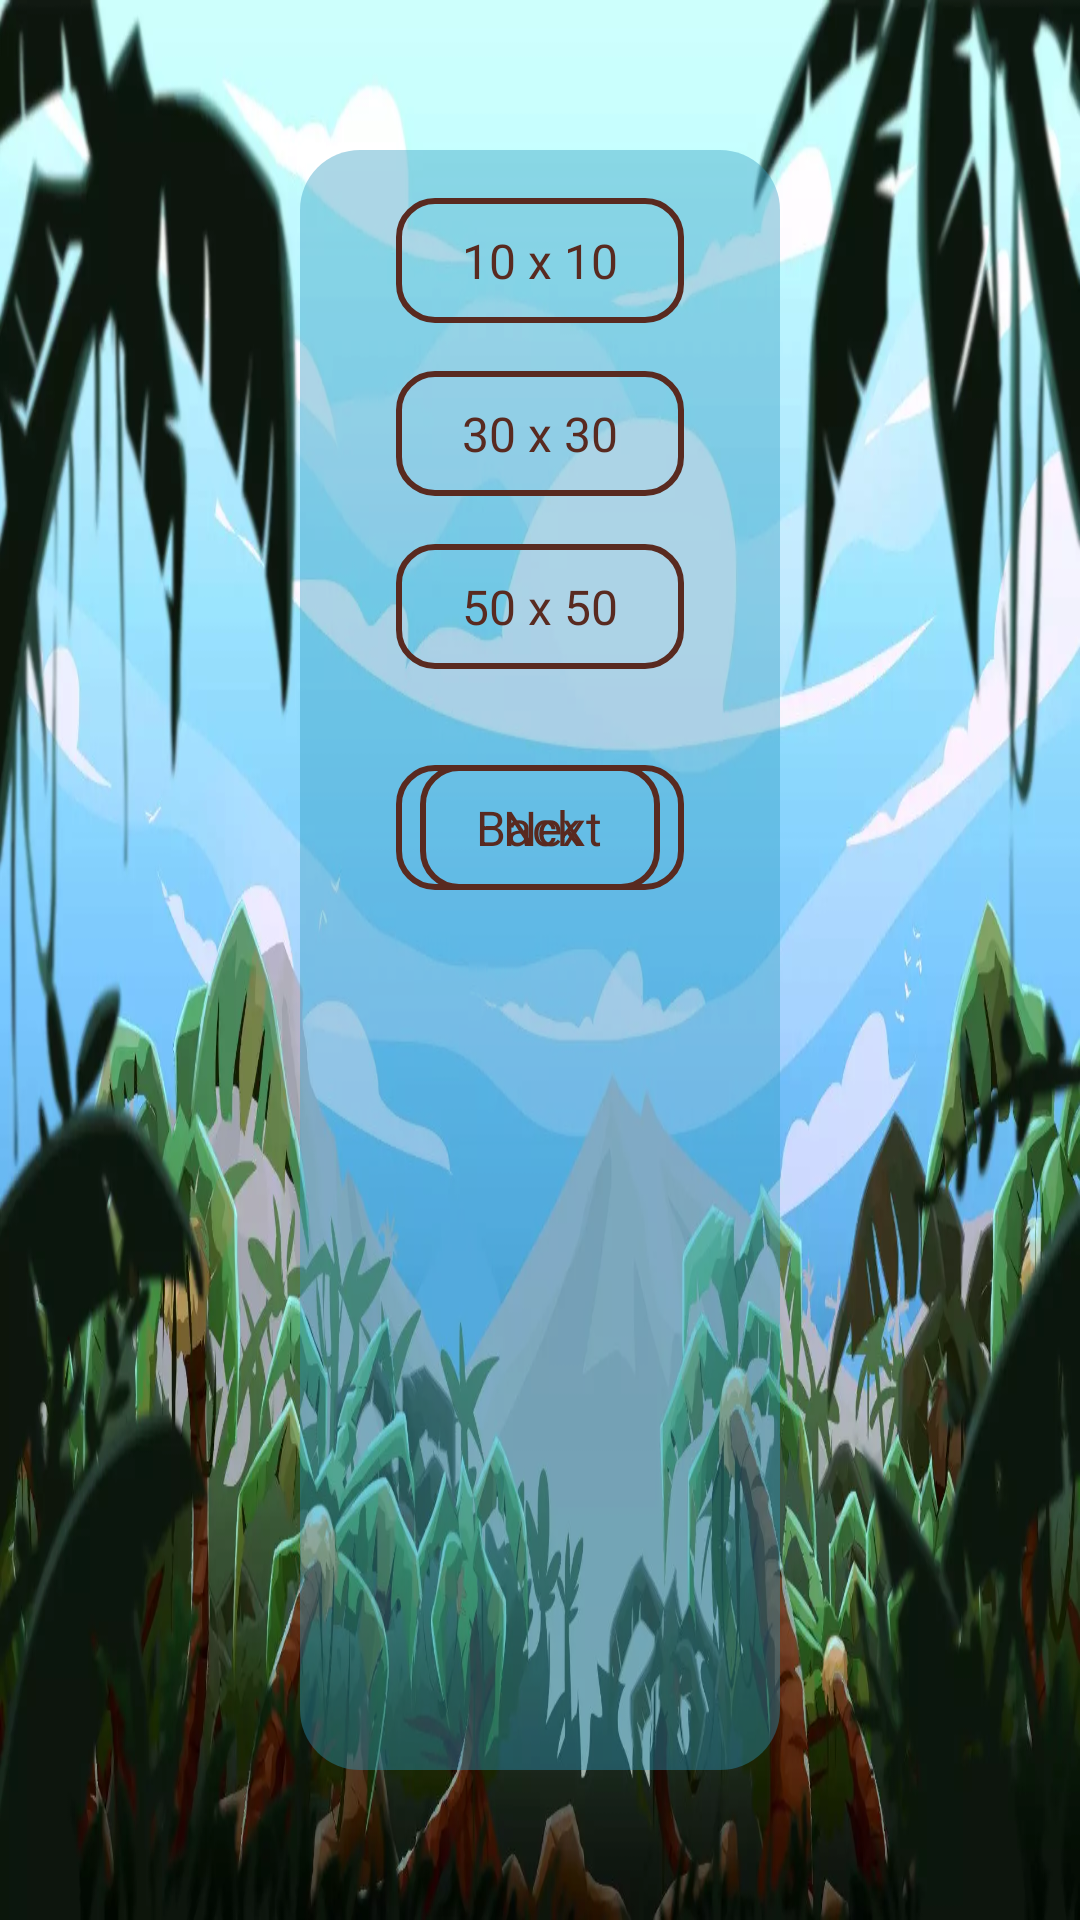

This screen was rendered from an Android layout file. Write that file and the resources it references.
<!-- AndroidManifest.xml: application theme Theme.PeachLife -->
<!-- res/layout/size_activity.xml -->
<?xml version="1.0" encoding="utf-8"?>
<androidx.constraintlayout.widget.ConstraintLayout xmlns:android="http://schemas.android.com/apk/res/android"
    xmlns:app="http://schemas.android.com/apk/res-auto"
    xmlns:tools="http://schemas.android.com/tools"
    android:layout_width="match_parent"
    android:layout_height="match_parent"
    android:background="@drawable/beach">


    <RelativeLayout
        android:layout_width="0dp"
        android:layout_height="0dp"
        android:orientation="vertical"
        app:layout_constraintBottom_toBottomOf="parent"
        app:layout_constraintEnd_toEndOf="parent"
        app:layout_constraintStart_toStartOf="parent"
        app:layout_constraintTop_toTopOf="parent"
        android:background="@drawable/back_shape_all"
        android:layout_marginStart="100dp"
        android:layout_marginEnd="100dp"
        android:layout_marginBottom="50dp"
        android:layout_marginTop="50dp">

        <Button
            android:id="@+id/button_size1"
            android:layout_width="match_parent"
            android:layout_height="wrap_content"
            android:text="@string/size1"
            style="@style/Bottom"
            android:background="@drawable/main_botton"
            android:layout_gravity="center_horizontal"
            android:layout_marginEnd="32dp"
            android:layout_marginStart="32dp"
            android:layout_marginTop="16dp"
            android:layout_marginBottom="16dp"
            android:padding="10dp" />

        <Button
            android:id="@+id/button_size2"
            android:layout_width="match_parent"
            android:layout_height="wrap_content"
            android:text="@string/size2"
            style="@style/Bottom"
            android:background="@drawable/main_botton"
            android:layout_gravity="center"
            android:layout_marginStart="32dp"
            android:layout_marginEnd="32dp"
            android:layout_marginBottom="16dp"
            android:padding="10dp"
            android:layout_below="@+id/button_size1"/>

        <Button
            android:id="@+id/button_size3"
            android:layout_width="match_parent"
            android:layout_height="wrap_content"
            android:text="@string/size3"
            style="@style/Bottom"
            android:padding="10dp"
            android:background="@drawable/main_botton"
            android:layout_gravity="center_horizontal"
            android:layout_marginStart="32dp"
            android:layout_marginEnd="32dp"
            android:layout_marginBottom="32dp"
            android:layout_below="@+id/button_size2"/>

        <Button
            android:id="@+id/back"
            android:layout_width="wrap_content"
            android:layout_height="wrap_content"
            android:layout_gravity="center_horizontal"
            style="@style/Bottom"
            android:padding="10dp"
            android:background="@drawable/main_botton"
            android:text="@string/back"
            android:layout_below="@+id/button_size3"
            android:layout_alignStart="@+id/button_size3"
            android:layout_marginBottom="16dp"/>

        <Button
            android:id="@+id/next"
            style="@style/Bottom"
            android:layout_width="wrap_content"
            android:layout_height="wrap_content"
            android:layout_below="@+id/button_size3"
            android:layout_alignEnd="@+id/button_size3"
            android:layout_gravity="center_horizontal"
            android:background="@drawable/main_botton"
            android:padding="10dp"
            android:text="@string/next" />


    </RelativeLayout>
</androidx.constraintlayout.widget.ConstraintLayout>
<!-- resources referenced by this layout -->
<resources>
  <!-- drawable back_shape_all (drawable) -->
  <?xml version="1.0" encoding="utf-8"?>
  <shape xmlns:android="http://schemas.android.com/apk/res/android" android:shape="rectangle">
      <solid android:color="@color/tusklyak"/>
      <corners android:radius="20dp"/>
  </shape>
  <!-- drawable beach: webp bitmap (drawable, 87352 bytes) -->
  <!-- drawable main_botton (drawable) -->
  <?xml version="1.0" encoding="utf-8"?>
  <shape xmlns:android="http://schemas.android.com/apk/res/android" android:shape="rectangle">
      <corners android:radius="12dp"/>
      <solid android:color="@color/transparent"/>
      <stroke android:color="@color/red_brown"
          android:width="2dp"/>
  </shape>
  <string name="back">Back</string>
  <string name="next">Next</string>
  <string name="size1">10 x 10</string>
  <string name="size2">30 x 30</string>
  <string name="size3">50 x 50</string>
  <style name="Bottom" parent="Medium">
          <item name="android:paddingBottom">0dp</item>
          <item name="android:paddingTop">0dp</item>
          <item name="android:minHeight">0dp</item>
      </style>
  <style name="Theme.PeachLife" parent="Theme.MaterialComponents.DayNight.NoActionBar">
          
          <item name="colorPrimary">@color/red_brown</item>
          <item name="colorPrimaryVariant">@color/purple_700</item>
          <item name="colorOnPrimary">@color/red_brown</item>
          
          <item name="colorSecondary">@color/teal_200</item>
          <item name="colorSecondaryVariant">@color/teal_700</item>
          <item name="colorOnSecondary">@color/black</item>
          
          <item name="android:statusBarColor" tools:targetApi="l">?attr/colorPrimaryVariant</item>
          
          <item name="android:fitsSystemWindows">true</item>
          <item name="android:windowFullscreen">true</item>
          <item name="android:windowTranslucentStatus">true</item>
          <item name="android:windowTranslucentNavigation">true</item>
          <item name="android:windowLayoutInDisplayCutoutMode" tools:targetApi="o_mr1">shortEdges</item>
  
      </style>
  <color name="tusklyak">#66319cc0</color>
  <color name="transparent">#00000000</color>
  <color name="red_brown">#592A20</color>
  <style name="Medium" parent="Rice">
          <item name="android:textSize">16sp</item>
          <item name="textAllCaps">false</item>
      </style>
  <color name="purple_700">#FF3700B3</color>
  <color name="teal_200">#FF03DAC5</color>
  <color name="teal_700">#FF018786</color>
  <color name="black">#FF000000</color>
  <style name="Rice">
          <item name="fontFamily">@font/spicy_rice</item>
          <item name="android:textSize">24sp</item>
          <item name="android:textColor">@color/red_brown</item>
          <item name="textAllCaps">true</item>
      </style>
</resources>
